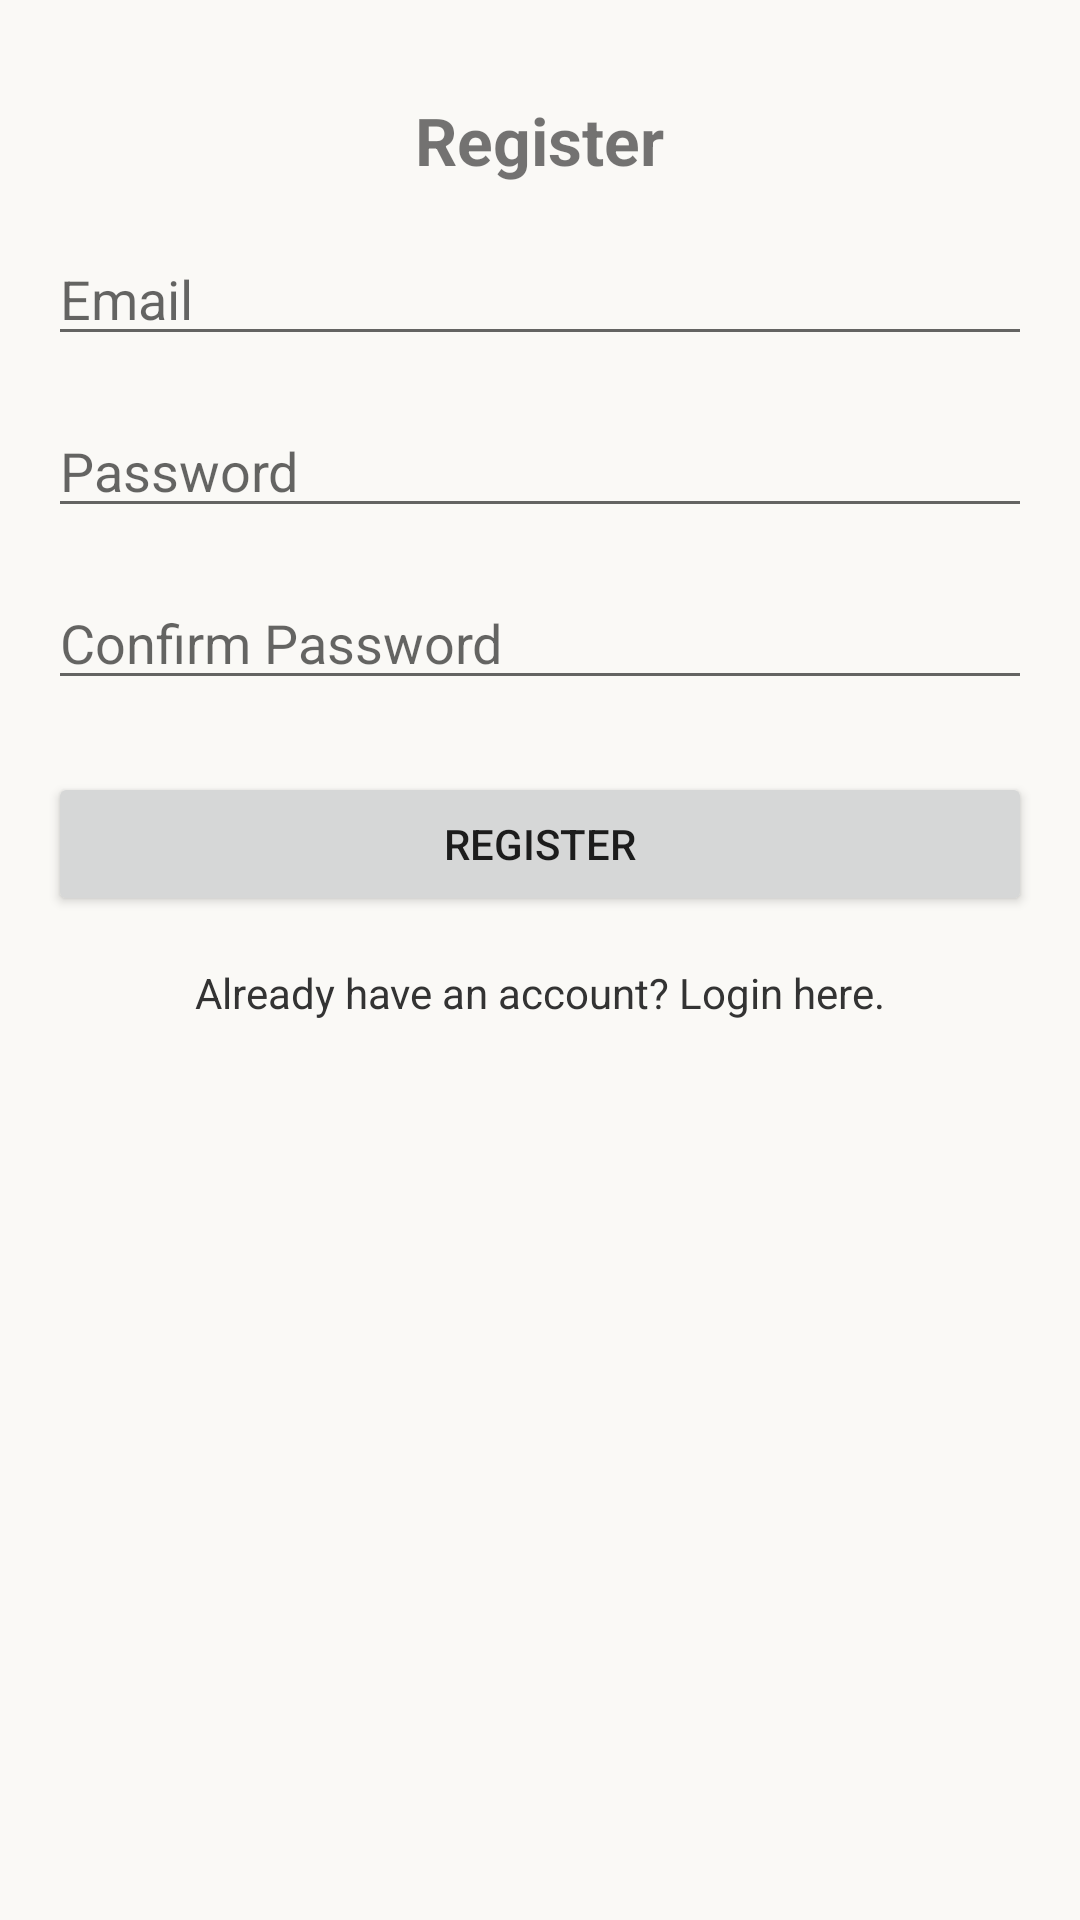

Produce the Android XML layout that renders to this screen, including the resource entries it uses.
<!-- AndroidManifest.xml: activity theme Theme.NoteApp -->
<!-- res/layout/activity_register.xml -->
<?xml version="1.0" encoding="utf-8"?>
<LinearLayout
    xmlns:android="http://schemas.android.com/apk/res/android"
    android:layout_width="match_parent"
    android:layout_height="match_parent"
    android:orientation="vertical"
    android:padding="16dp">

    <ImageView
        android:layout_width="match_parent"
        android:layout_height="wrap_content"
        android:adjustViewBounds="true"
        android:cropToPadding="true"
        android:src="@drawable/login_hero_image"
        android:layout_marginLeft="60dp"
        android:layout_marginRight="60dp" />

    <TextView
        android:layout_width="wrap_content"
        android:layout_height="wrap_content"
        android:text="Register"
        android:textSize="22sp"
        android:textStyle="bold"
        android:layout_marginTop="16dp"
        android:layout_gravity="center" />

    <androidx.appcompat.widget.AppCompatEditText
        android:id="@+id/registerEmail"
        android:layout_width="match_parent"
        android:layout_height="wrap_content"
        android:hint="Email"
        android:inputType="textEmailAddress"
        android:layout_marginTop="16dp" />

    <androidx.appcompat.widget.AppCompatEditText
        android:id="@+id/registerPassword"
        android:layout_width="match_parent"
        android:layout_height="wrap_content"
        android:hint="Password"
        android:inputType="textPassword"
        android:layout_marginTop="16dp" />

    <androidx.appcompat.widget.AppCompatEditText
        android:id="@+id/registerConfirmPassword"
        android:layout_width="match_parent"
        android:layout_height="wrap_content"
        android:hint="Confirm Password"
        android:inputType="textPassword"
        android:layout_marginTop="16dp" />

    <Button
        android:id="@+id/registerButton"
        android:layout_width="match_parent"
        android:layout_height="wrap_content"
        android:text="Register"
        android:layout_marginTop="24dp" />

    <TextView
        android:layout_width="wrap_content"
        android:layout_height="wrap_content"
        android:text="Already have an account? Login here."
        android:textColor="@color/blackTextColor"
        android:layout_gravity="center"
        android:layout_marginTop="16dp"
        android:onClick="goToLogin" />
</LinearLayout>
<!-- resources referenced by this layout -->
<resources>
  <color name="blackTextColor">#333333</color>
  <style name="Theme.NoteApp" parent="Theme.MaterialComponents.DayNight.NoActionBar">
          
          <item name="colorPrimary">@color/colorPrimary</item>
          <item name="colorPrimaryVariant">@color/colorPrimaryDark</item>
          <item name="colorOnPrimary">@color/blackTextColor</item>
  
          
          <item name="colorSecondary">@color/colorAccent</item>
          <item name="colorOnSecondary">@color/white</item>
  
          
          <item name="android:colorBackground">@color/backgroundColor</item>
      </style>
  <color name="colorPrimary">#FFCC00</color>
  <color name="colorPrimaryDark">#E6B800</color>
  <color name="colorAccent">#FFCC00</color>
  <color name="white">#FFFFFF</color>
  <color name="backgroundColor">#FAF9F6</color>
</resources>
